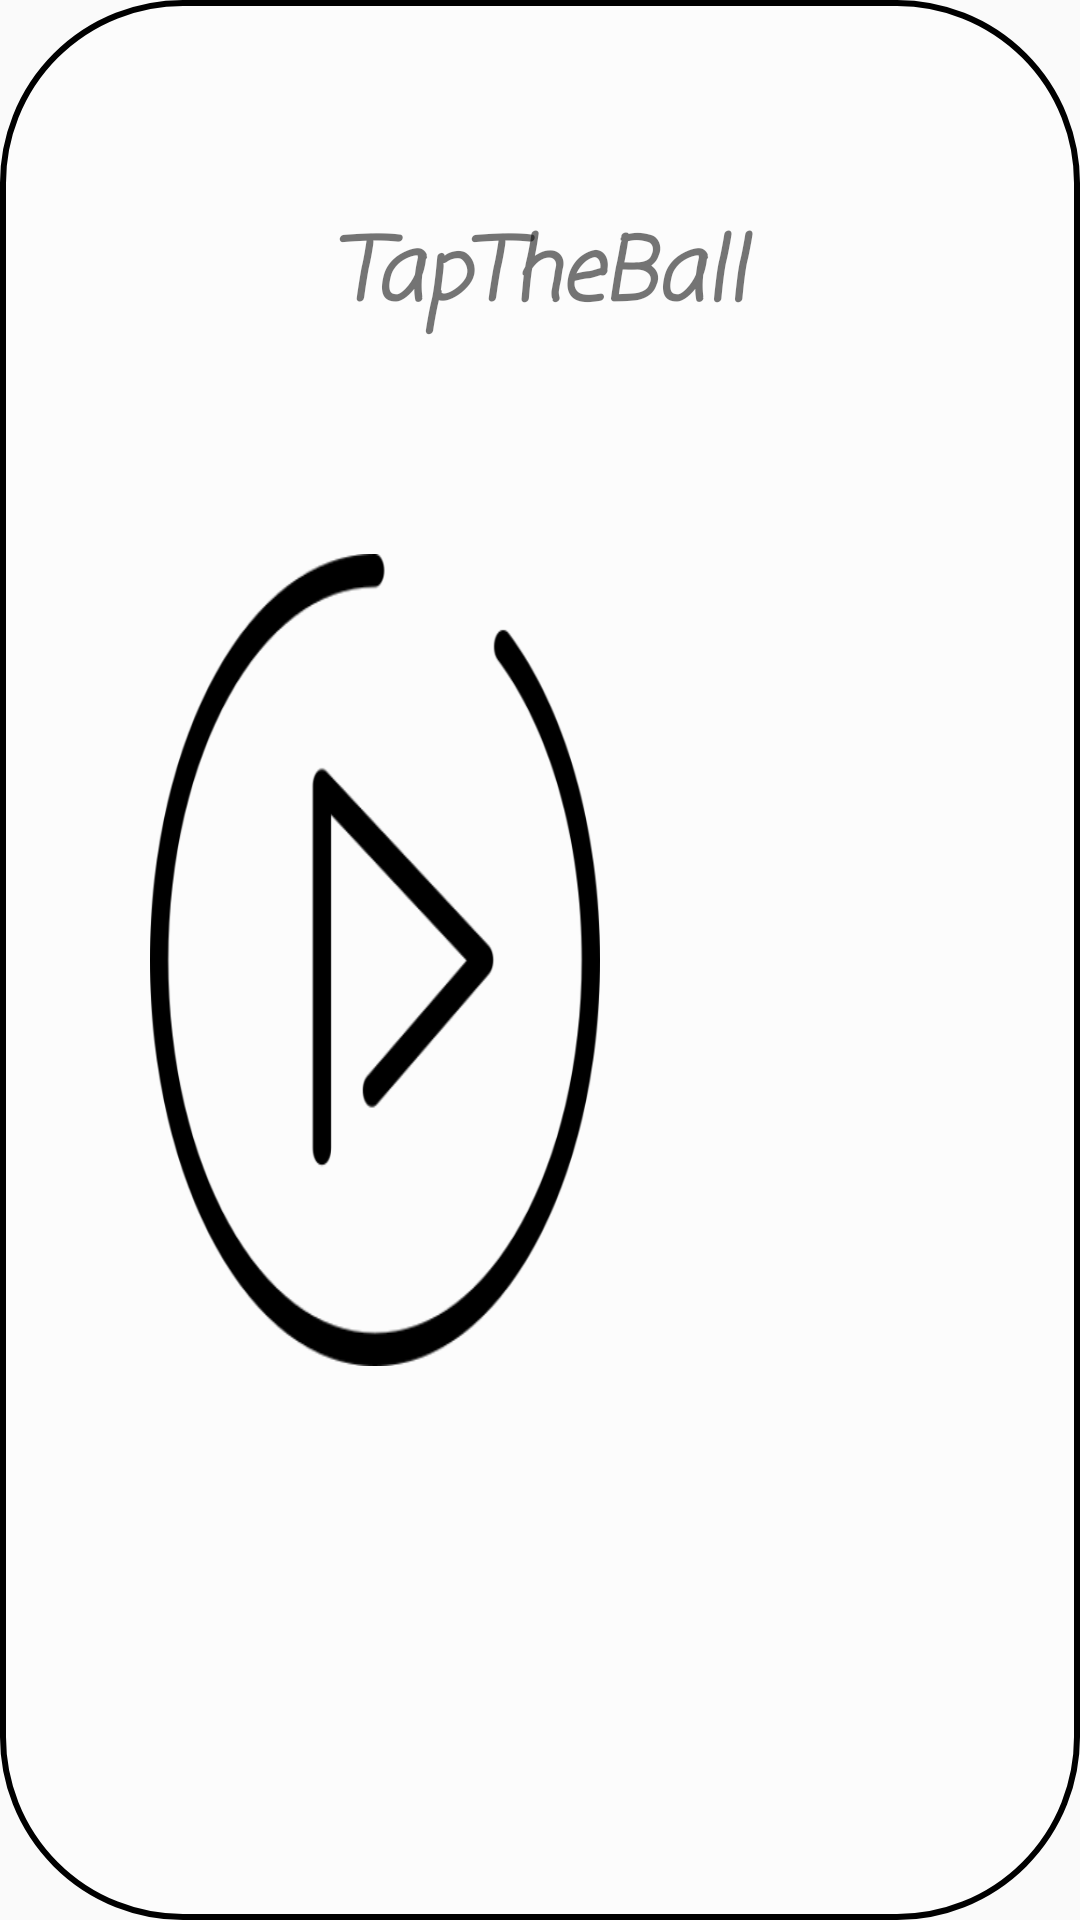

The Android layout XML behind this screen, and the referenced resources:
<!-- AndroidManifest.xml: application theme AppTheme -->
<!-- res/layout/fragment_start.xml -->
<LinearLayout xmlns:android="http://schemas.android.com/apk/res/android"
    xmlns:tools="http://schemas.android.com/tools"
    android:id="@+id/StartFtagmentLayout"
    android:layout_width="250dp"
    android:layout_height="300dp"
    android:layout_gravity="center"
    android:layout_centerInParent="true"
    android:background="@drawable/fragment_background"
    android:orientation="vertical"
    android:weightSum="3"
    tools:context=".StartFragment">

    

    <TextView
        android:id="@+id/TilteTV"
        android:layout_width="match_parent"
        android:layout_height="0dp"
        android:layout_weight="1"
        android:gravity="center_vertical|center_horizontal"
        android:text="@string/app_name"
        android:textSize="29sp"
        android:textStyle="bold|italic"
        android:fontFamily="casual"
        android:typeface="monospace" />

    <Button
        android:id="@+id/StartBtn"
        android:layout_width="150dp"
        android:layout_height="86dp"
        android:layout_marginStart="50dp"
        android:layout_weight="1"
        android:background="@drawable/startbtn"
        android:shadowColor="@android:color/darker_gray" />

    <TextView
        android:id="@+id/RecordTV"
        android:layout_width="match_parent"
        android:layout_height="0dp"
        android:layout_weight="1"
        android:fontFamily="casual"
        android:gravity="center_vertical|center_horizontal"
        android:textSize="30sp" />
</LinearLayout>
<!-- resources referenced by this layout -->
<resources>
  <!-- drawable fragment_background (drawable) -->
  <?xml version="1.0" encoding="utf-8"?>
  <selector xmlns:android="http://schemas.android.com/apk/res/android">
      <item>
      <shape android:shape="rectangle">
          <corners android:radius="60dp"/>
          <solid android:color="#80FFFFFF"/>
          <padding android:left="0dp"
              android:top="0dp"
              android:right="0dp"
              android:bottom="0dp"/>
          <stroke android:width="2dp"
              android:color="#000"/>
      </shape>
      </item>
  </selector>
  <!-- drawable startbtn: png bitmap (drawable, 19855 bytes) -->
  <string name="app_name">TapTheBall</string>
  <style name="AppTheme" parent="Theme.AppCompat.Light.DarkActionBar">
          
          <item name="colorPrimary">@color/colorPrimary</item>
          <item name="colorPrimaryDark">@color/colorPrimaryDark</item>
          <item name="colorAccent">@color/colorAccent</item>
      </style>
  <color name="colorPrimary">#3F51B5</color>
  <color name="colorPrimaryDark">#303F9F</color>
  <color name="colorAccent">#55b28e9e</color>
</resources>
